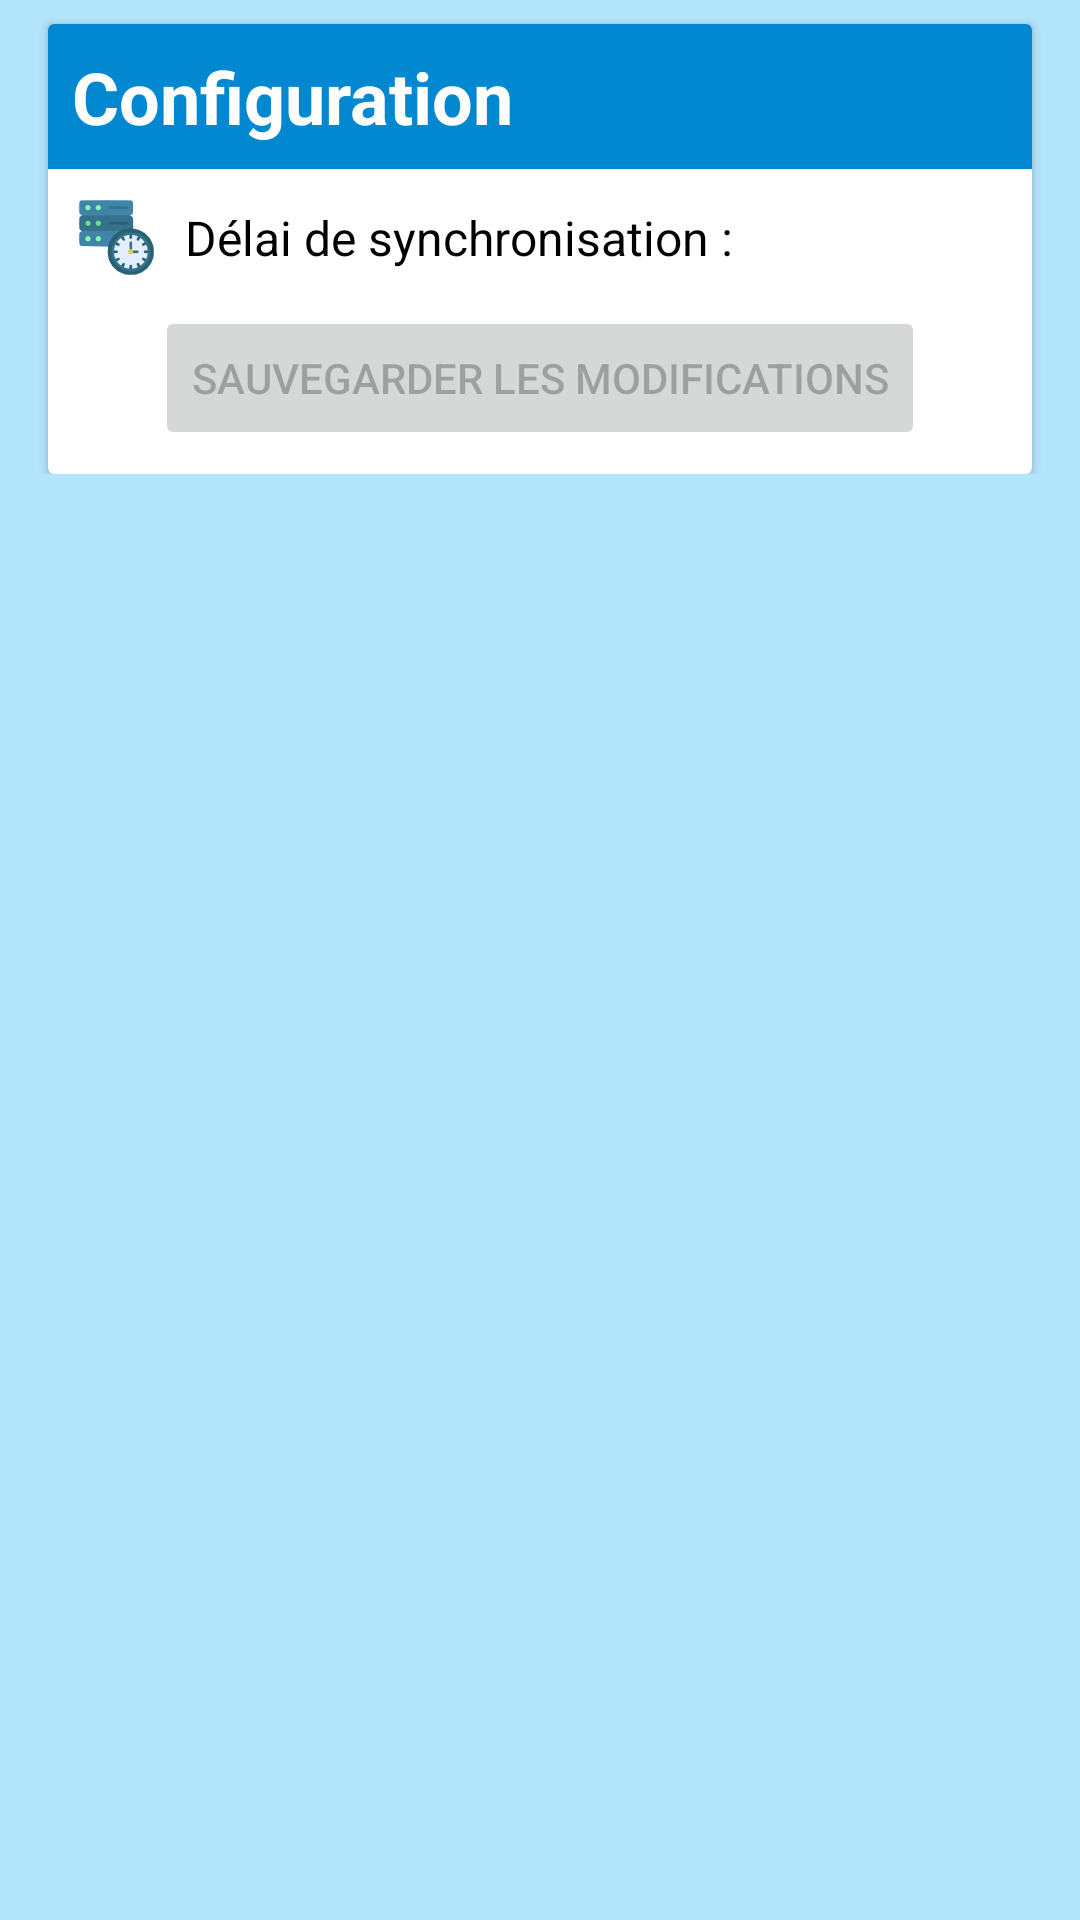

Android layout source for this screen:
<!-- AndroidManifest.xml: application theme Theme.UBeeZ -->
<!-- res/layout/fragment_settings.xml -->
<?xml version="1.0" encoding="utf-8"?>
<androidx.constraintlayout.widget.ConstraintLayout xmlns:android="http://schemas.android.com/apk/res/android"
    xmlns:app="http://schemas.android.com/apk/res-auto"
    xmlns:tools="http://schemas.android.com/tools"
    android:layout_width="match_parent"
    android:layout_height="match_parent"
    android:background="@color/colorPrimaryLight"
    tools:context=".SettingsFragment" >

    <ScrollView
        android:layout_width="0dp"
        android:layout_height="0dp"
        app:layout_constraintBottom_toBottomOf="parent"
        app:layout_constraintEnd_toEndOf="parent"
        app:layout_constraintStart_toStartOf="parent"
        app:layout_constraintTop_toTopOf="parent">

        <LinearLayout
            android:layout_width="match_parent"
            android:layout_height="wrap_content"
            android:orientation="vertical">

            <androidx.cardview.widget.CardView
                android:id="@+id/fragment_settings_configuration_cardView"
                android:layout_width="match_parent"
                android:layout_height="wrap_content"
                android:layout_marginStart="16dp"
                android:layout_marginTop="8dp"
                android:layout_marginEnd="16dp">

                <androidx.constraintlayout.widget.ConstraintLayout
                    android:layout_width="match_parent"
                    android:layout_height="wrap_content"
                    android:paddingBottom="8dp">

                    <TextView
                        android:id="@+id/fragment_settings_configuration_title"
                        android:layout_width="0dp"
                        android:layout_height="wrap_content"
                        android:background="@color/colorPrimaryDark"
                        android:padding="8dp"
                        android:text="Configuration"
                        android:textColor="@color/white"
                        android:textSize="24sp"
                        android:textStyle="bold"
                        app:layout_constraintEnd_toEndOf="parent"
                        app:layout_constraintStart_toStartOf="parent"
                        app:layout_constraintTop_toTopOf="parent" />

                    <ImageView
                        android:id="@+id/fragment_settings_configuration_sync_delay_icon_imageView"
                        android:layout_width="wrap_content"
                        android:layout_height="0dp"
                        android:layout_marginStart="8dp"
                        android:adjustViewBounds="true"
                        android:src="@mipmap/ic_sync_delay"
                        app:layout_constraintBottom_toBottomOf="@+id/fragment_settings_configuration_sync_delay_textView"
                        app:layout_constraintStart_toStartOf="parent"
                        app:layout_constraintTop_toTopOf="@+id/fragment_settings_configuration_sync_delay_textView" />

                    <TextView
                        android:id="@+id/fragment_settings_configuration_sync_delay_textView"
                        android:layout_width="0dp"
                        android:layout_height="wrap_content"
                        android:layout_marginStart="8dp"
                        android:layout_marginTop="8dp"
                        android:layout_marginEnd="8dp"
                        android:paddingTop="4dp"
                        android:paddingBottom="4dp"
                        android:text="Délai de synchronisation : "
                        android:textColor="@color/black"
                        android:textSize="16sp"
                        app:layout_constraintEnd_toStartOf="@+id/fragment_settings_configuration_sync_delay_edit_imageView"
                        app:layout_constraintStart_toEndOf="@+id/fragment_settings_configuration_sync_delay_icon_imageView"
                        app:layout_constraintTop_toBottomOf="@+id/fragment_settings_configuration_title" />

                    <ImageView
                        android:id="@+id/fragment_settings_configuration_sync_delay_edit_imageView"
                        android:layout_width="wrap_content"
                        android:layout_height="0dp"
                        android:layout_marginEnd="8dp"
                        android:adjustViewBounds="true"
                        android:src="@mipmap/ic_edit"
                        android:visibility="gone"
                        app:layout_constraintBottom_toBottomOf="@+id/fragment_settings_configuration_sync_delay_textView"
                        app:layout_constraintEnd_toEndOf="parent"
                        app:layout_constraintTop_toTopOf="@+id/fragment_settings_configuration_sync_delay_textView" />

                    <Button
                        android:id="@+id/fragment_settings_configuration_save_button"
                        android:layout_width="wrap_content"
                        android:layout_height="wrap_content"
                        android:layout_marginStart="8dp"
                        android:layout_marginTop="8dp"
                        android:layout_marginEnd="8dp"
                        android:enabled="false"
                        android:text="Sauvegarder les modifications"
                        app:layout_constraintEnd_toEndOf="parent"
                        app:layout_constraintStart_toStartOf="parent"
                        app:layout_constraintTop_toBottomOf="@+id/fragment_settings_configuration_sync_delay_textView" />


                </androidx.constraintlayout.widget.ConstraintLayout>

            </androidx.cardview.widget.CardView>

        </LinearLayout>

    </ScrollView>

</androidx.constraintlayout.widget.ConstraintLayout>
<!-- resources referenced by this layout -->
<resources>
  <color name="black">#FF000000</color>
  <color name="colorPrimaryDark">#0288D1</color>
  <color name="colorPrimaryLight">#B3E5FC</color>
  <color name="white">#FFFFFFFF</color>
  <!-- mipmap ic_edit: png bitmap (mipmap-hdpi, 1742 bytes) -->
  <!-- mipmap ic_sync_delay: png bitmap (mipmap-hdpi, 3517 bytes) -->
  <style name="Theme.UBeeZ" parent="Theme.MaterialComponents.DayNight.NoActionBar">
          
          <item name="colorPrimary">@color/colorPrimary</item>
          <item name="colorPrimaryDark">@color/colorPrimaryDark</item>
          <item name="colorOnPrimary">@color/white</item>
          
          <item name="colorSecondary">@color/colorSecondary</item>
          <item name="colorSecondaryVariant">@color/colorSecondaryLight</item>
          <item name="colorOnSecondary">@color/black</item>
          
          <item name="android:statusBarColor" tools:targetApi="l">?attr/colorPrimaryDark</item>
          
      </style>
  <color name="colorPrimary">#03A9F4</color>
  <color name="colorSecondary">#ff9800</color>
  <color name="colorSecondaryLight">#ffc947</color>
</resources>
